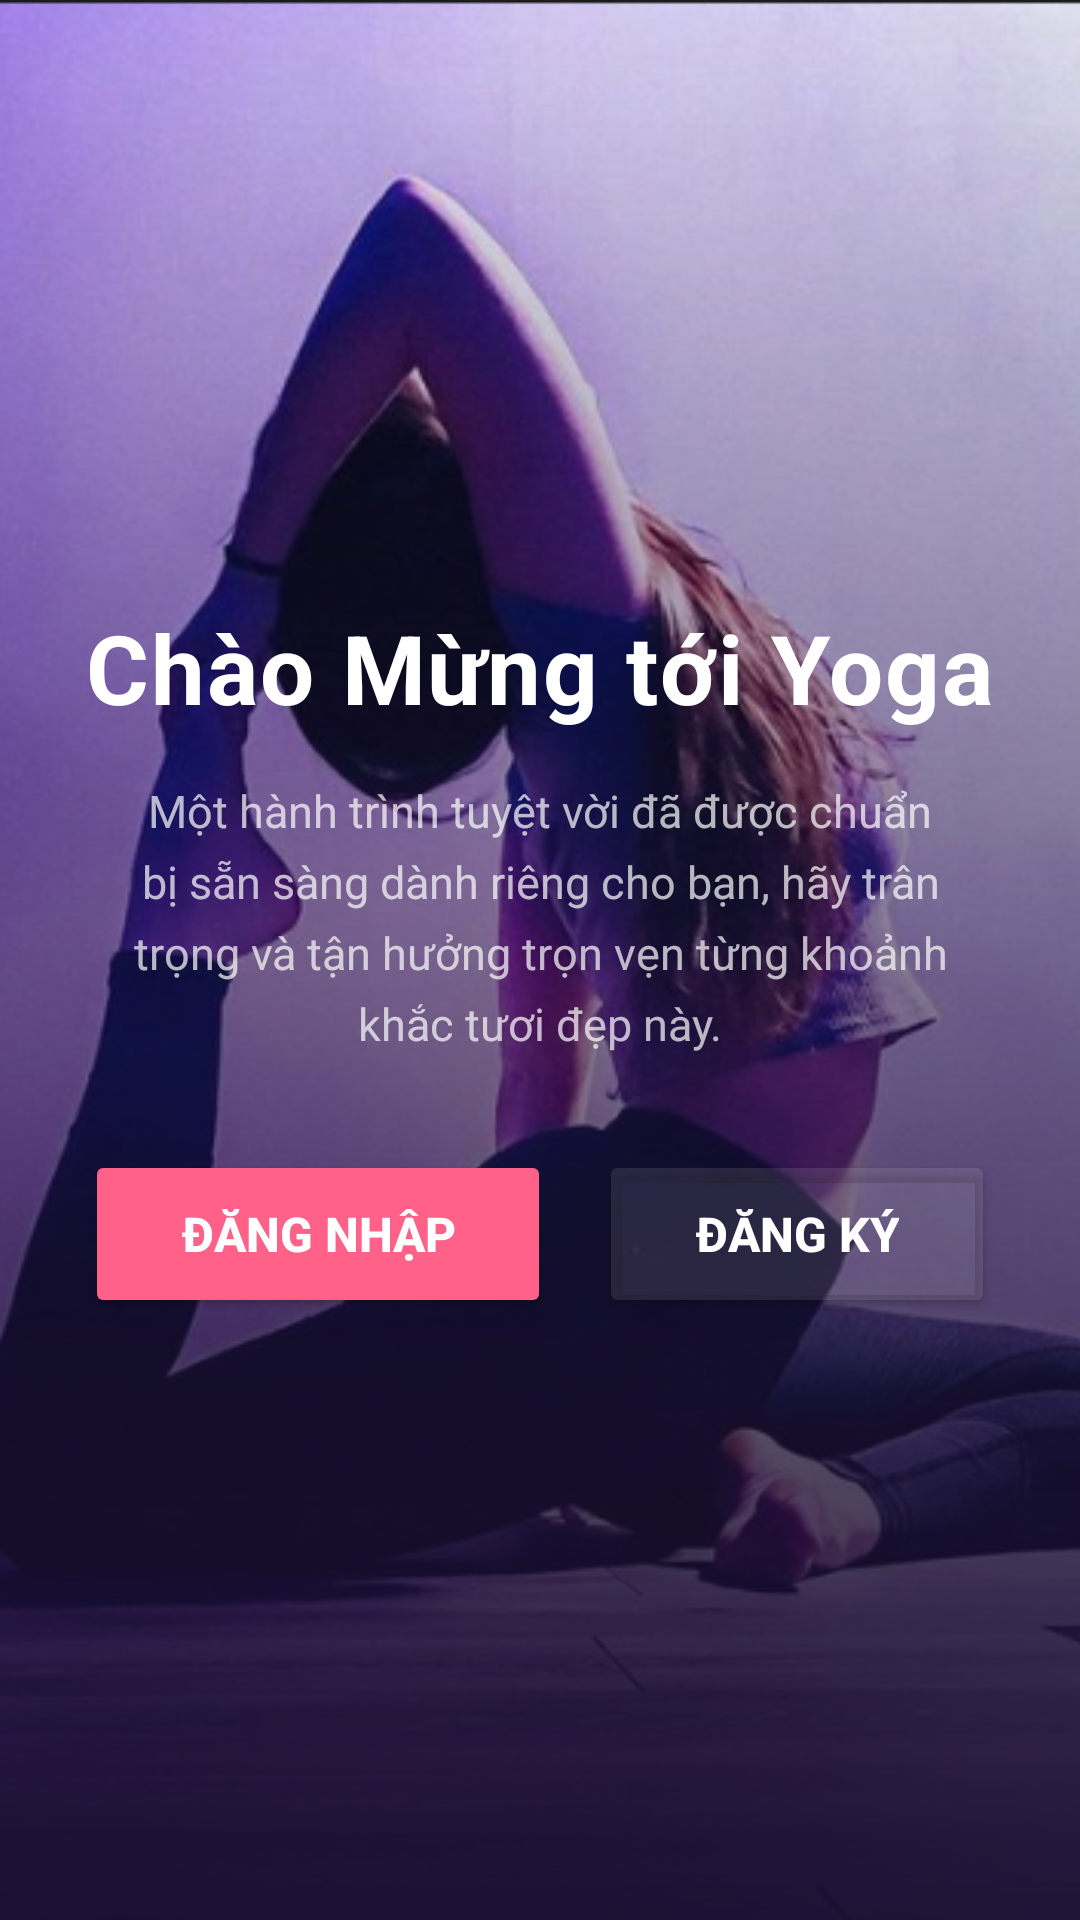

Here is an Android app screen rendered from its layout file. Give the layout XML and the strings, colors and styles it references.
<!-- AndroidManifest.xml: application theme Theme.GiamCanApp -->
<!-- res/layout/welcome.xml -->
<?xml version="1.0" encoding="utf-8"?>
<androidx.constraintlayout.widget.ConstraintLayout xmlns:android="http://schemas.android.com/apk/res/android"
    xmlns:app="http://schemas.android.com/apk/res-auto"
    xmlns:tools="http://schemas.android.com/tools"
    android:layout_width="match_parent"
    android:layout_height="match_parent"
    android:background="@color/bg_main_purple">

    <ImageView
        android:id="@+id/intro_yoga"
        android:layout_width="0dp"
        android:layout_height="0dp"
        android:scaleType="centerCrop"
        android:src="@drawable/intro_yoga"
        app:layout_constraintBottom_toBottomOf="parent"
        app:layout_constraintEnd_toEndOf="parent"
        app:layout_constraintStart_toStartOf="parent"
        app:layout_constraintTop_toTopOf="parent" />

    <View
        android:layout_width="0dp"
        android:layout_height="0dp"
        android:background="@drawable/bg_gradient_bottom"
        app:layout_constraintBottom_toBottomOf="parent"
        app:layout_constraintEnd_toEndOf="parent"
        app:layout_constraintStart_toStartOf="parent"
        app:layout_constraintTop_toTopOf="parent" />

    <TextView
        android:id="@+id/textView3"
        android:layout_width="wrap_content"
        android:layout_height="wrap_content"
        android:letterSpacing="0.02"
        android:text="Chào Mừng tới Yoga"
        android:textColor="#FFFFFF"
        android:textSize="32sp"
        android:textStyle="bold"
        app:layout_constraintBottom_toTopOf="@+id/textView"
        app:layout_constraintEnd_toEndOf="parent"
        app:layout_constraintHorizontal_bias="0.496"
        app:layout_constraintStart_toStartOf="parent"
        app:layout_constraintTop_toTopOf="parent"
        app:layout_constraintVertical_chainStyle="packed" />

    <TextView
        android:id="@+id/textView"
        android:layout_width="0dp"
        android:layout_height="wrap_content"
        android:layout_marginHorizontal="40dp"
        android:layout_marginTop="16dp"
        android:layout_marginBottom="32dp"
        android:gravity="center"
        android:lineSpacingExtra="6dp"
        android:text="Một hành trình tuyệt vời đã được chuẩn bị sẵn sàng dành riêng cho bạn, hãy trân trọng và tận hưởng trọn vẹn từng khoảnh khắc tươi đẹp này."
        android:textColor="#B3FFFFFF"
        android:textSize="15sp"
        app:layout_constraintBottom_toTopOf="@+id/buttonDN"
        app:layout_constraintEnd_toEndOf="parent"
        app:layout_constraintStart_toStartOf="parent"
        app:layout_constraintTop_toBottomOf="@+id/textView3" />

    <Button
        android:id="@+id/buttonDN"
        android:layout_width="wrap_content"
        android:layout_height="56dp"
        android:paddingHorizontal="32dp"
        android:backgroundTint="#FF6188"
        android:text="Đăng nhập"
        android:textColor="#FFFFFF"
        android:textSize="16sp"
        android:textStyle="bold"
        app:cornerRadius="28dp"
        app:layout_constraintBottom_toBottomOf="parent"
        app:layout_constraintEnd_toStartOf="@+id/buttonDK"
        app:layout_constraintHorizontal_chainStyle="packed"
        app:layout_constraintStart_toStartOf="parent"
        app:layout_constraintTop_toBottomOf="@+id/textView" />

    <Button
        android:id="@+id/buttonDK"
        android:layout_width="wrap_content"
        android:layout_height="56dp"
        android:layout_marginStart="16dp"
        android:paddingHorizontal="32dp"
        android:backgroundTint="#1AFFFFFF"
        app:strokeColor="#4DFFFFFF"
        app:strokeWidth="1dp"
        android:text="Đăng ký"
        android:textColor="#FFFFFF"
        android:textSize="16sp"
        android:textStyle="bold"
        app:cornerRadius="28dp"
        app:layout_constraintBottom_toBottomOf="@+id/buttonDN"
        app:layout_constraintEnd_toEndOf="parent"
        app:layout_constraintStart_toEndOf="@+id/buttonDN"
        app:layout_constraintTop_toTopOf="@+id/buttonDN" />

</androidx.constraintlayout.widget.ConstraintLayout>
<!-- resources referenced by this layout -->
<resources>
  <color name="bg_main_purple">#1C162E</color>
  <!-- drawable bg_gradient_bottom (drawable) -->
  <?xml version="1.0" encoding="utf-8"?>
  <shape xmlns:android="http://schemas.android.com/apk/res/android"
      android:shape="rectangle">
      <gradient
          android:angle="90"
          android:startColor="#F21A0E2E" android:centerColor="#801A0E2E" android:endColor="#00000000" />
  </shape>
  <!-- drawable intro_yoga: png bitmap (drawable, 676306 bytes) -->
  <style name="Theme.GiamCanApp" parent="Base.Theme.GiamCanApp" />
  <style name="Base.Theme.GiamCanApp" parent="Theme.Material3.DayNight.NoActionBar">
          
          
      </style>
</resources>
